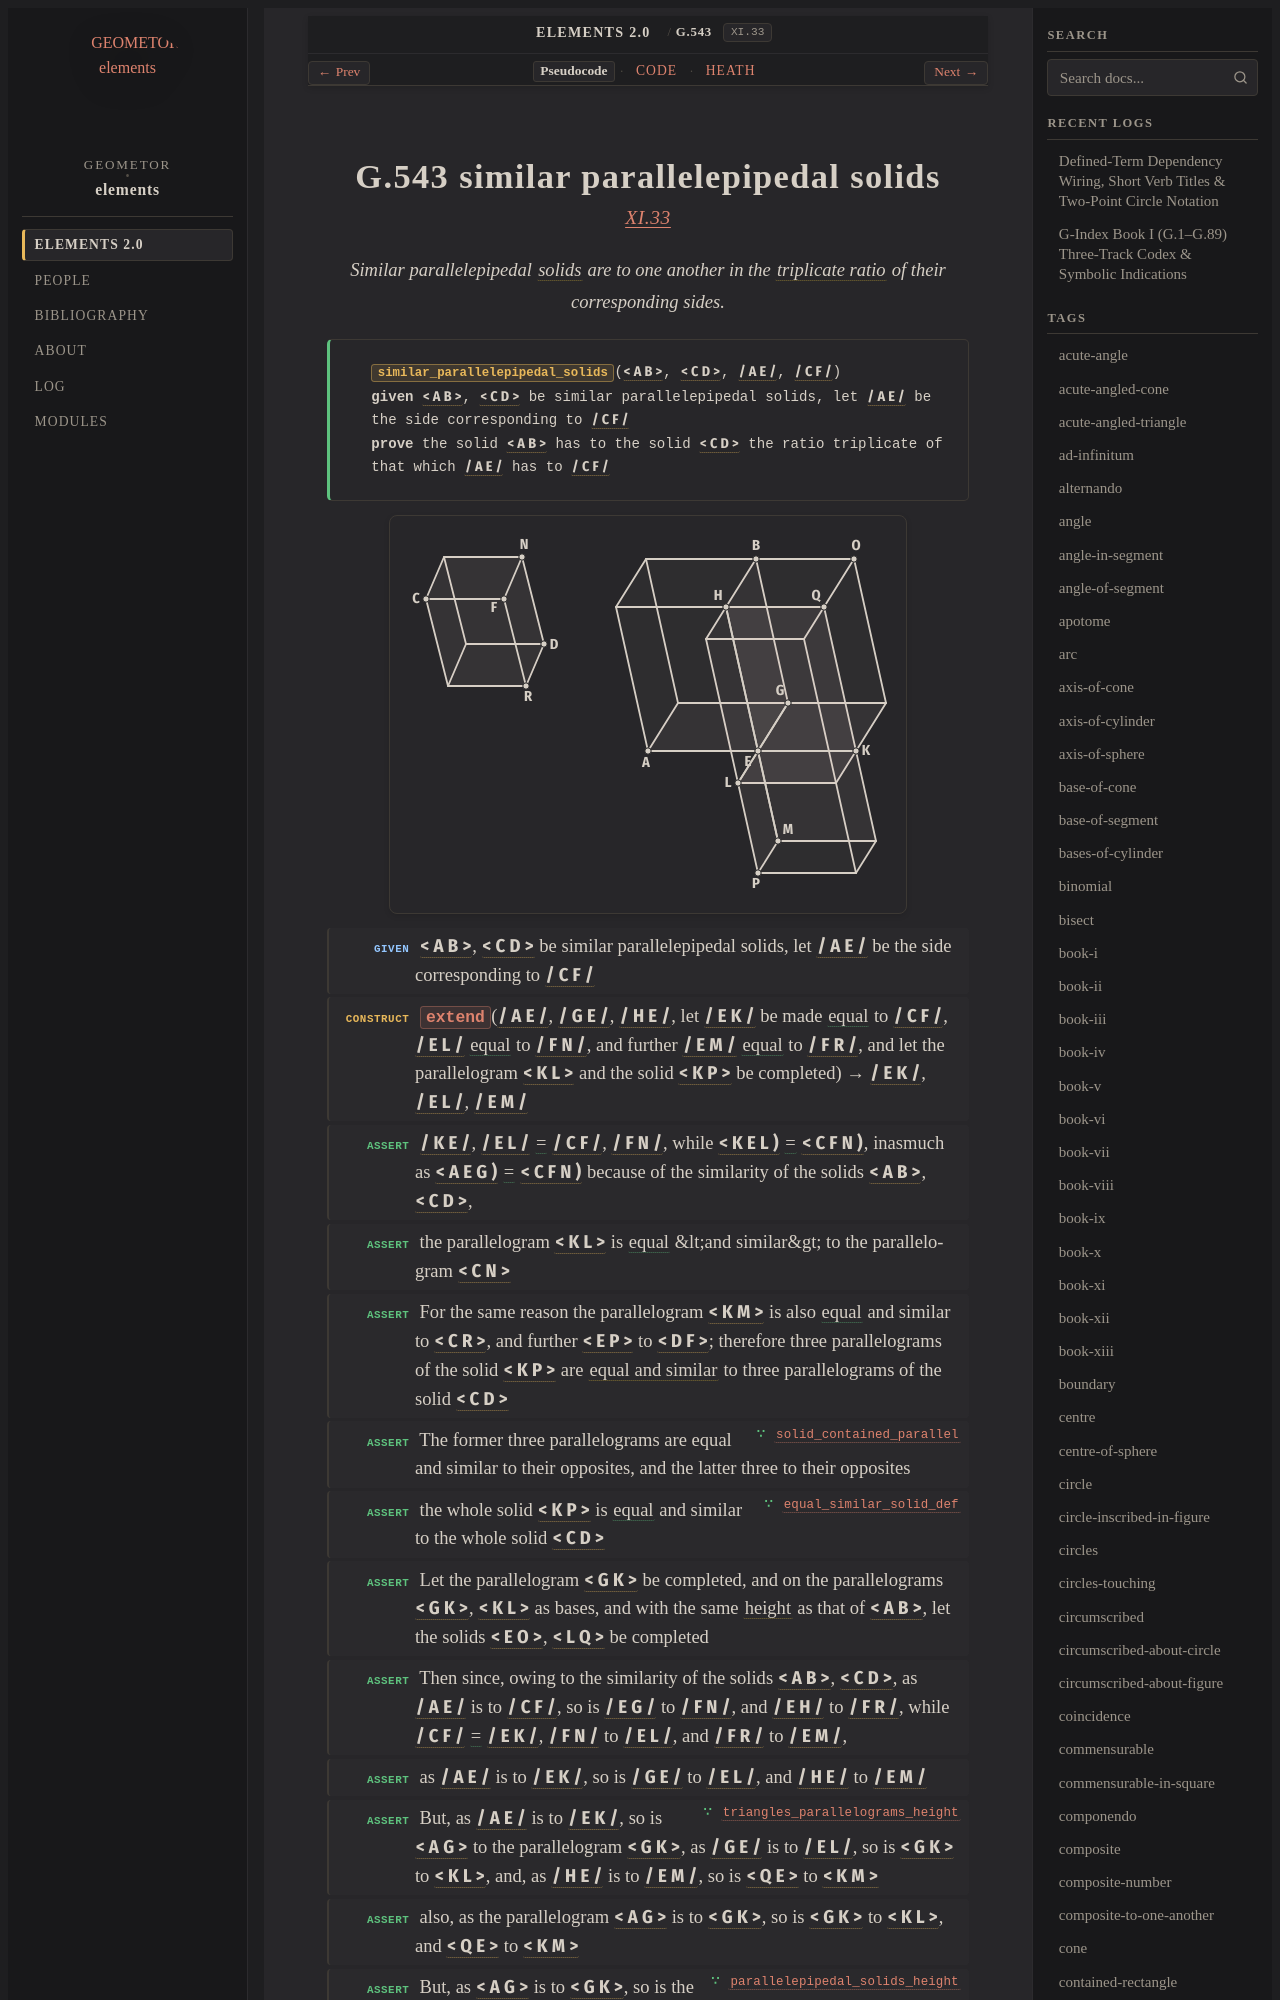

repository: geometor/elements · page: elements2/G.543/index.html · generator: sphinx

:order: 543
:number: 543
:canonical_id: G.543
:original_id: XI.33
:title: G.543 similar parallelepipedal solids
:volume: III
:book: XI
:type: prop
:subtype: theorem
:categories: theorem, proof, solid-geometry
:category: theorem, proof, solid-geometry
:tags: book-xi, segment, angle, polygon, solid, triplicate-ratio, ratio, straight-line, plane-angle, equal-and-similar-solid-figures, height, proportional, similar-rectilineal-figures, similar, parallelepiped, equality, porism
:dependencies: G.4, G.18, G.173, G.180, G.209, G.210, G.217, G.310, G.529, G.530, G.535, G.542
:excerpt: Similar parallelepipedal solids are to one another in the triplicate ratio of their corresponding sides.

.. _G.543:
.. _XI.33:
